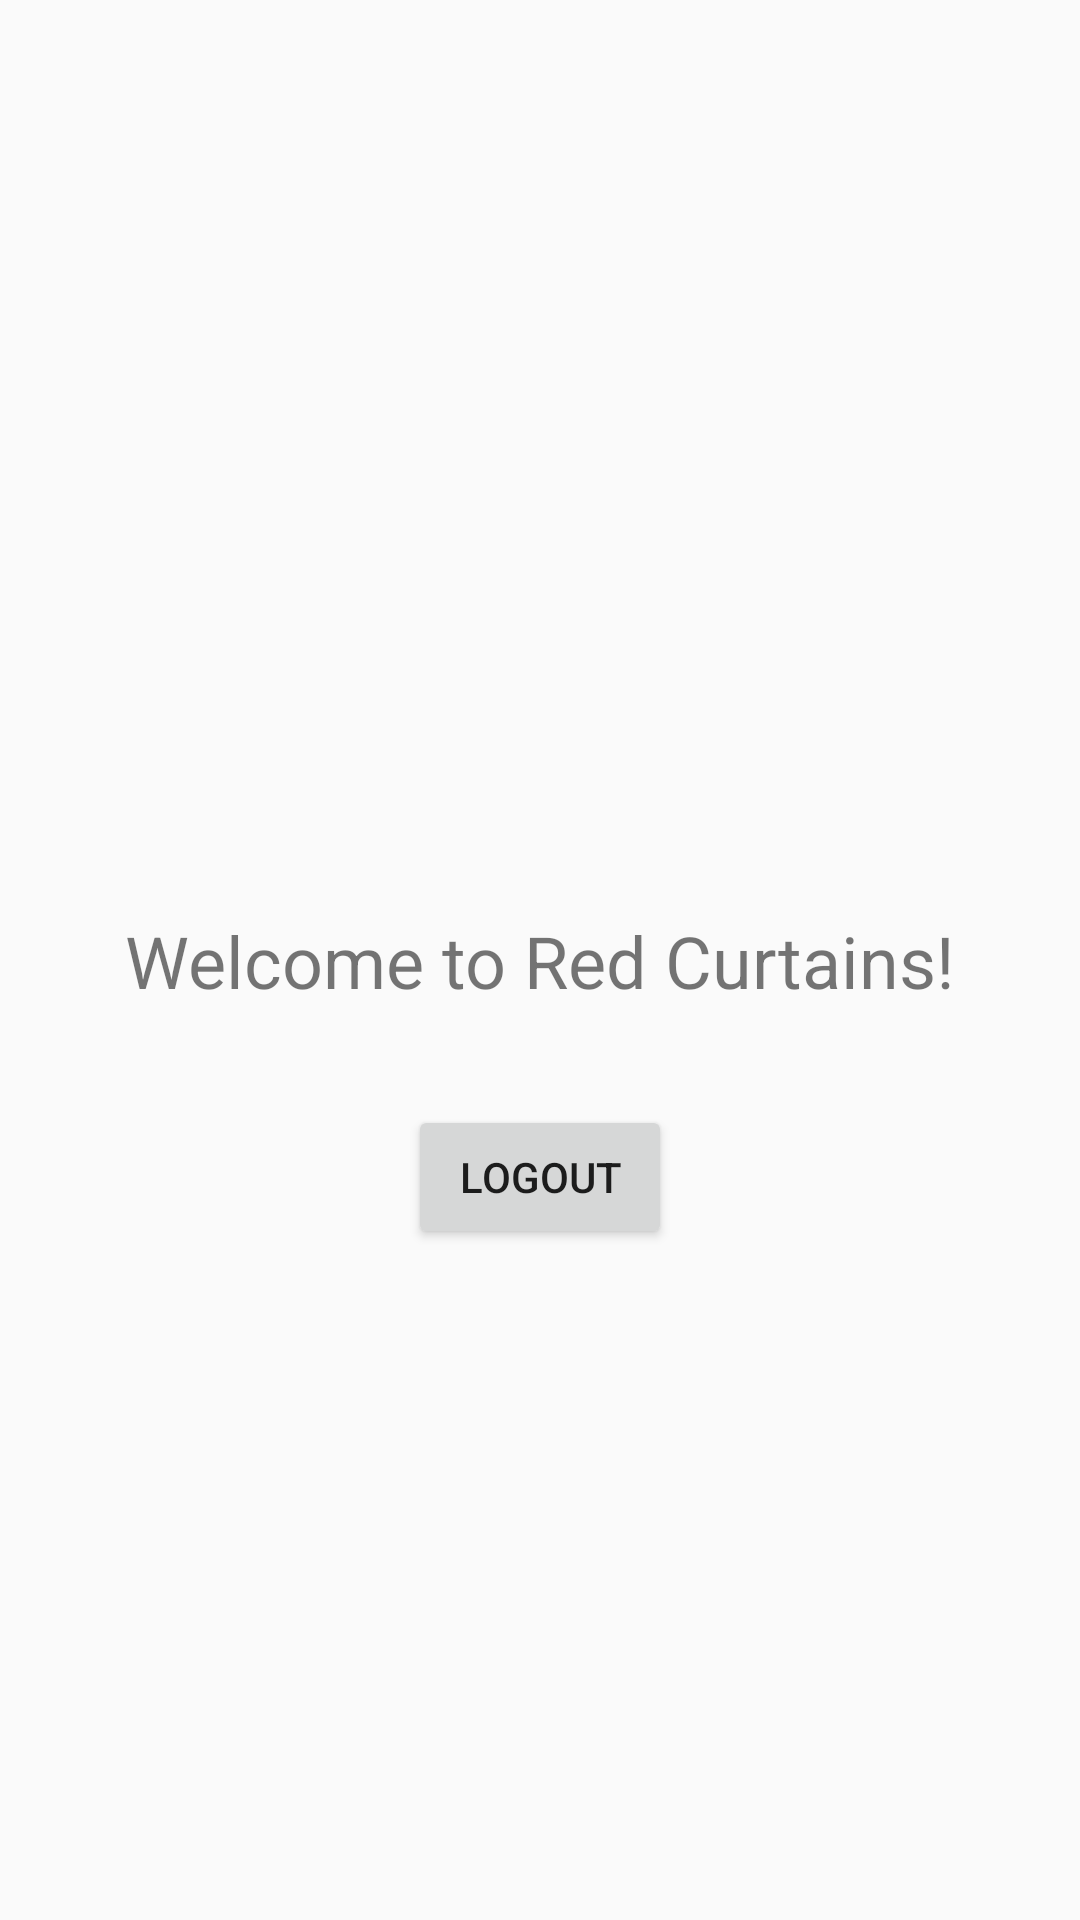

Layout XML and referenced resources for this Android screen:
<!-- AndroidManifest.xml: activity theme Theme.RedCurtainApp -->
<!-- res/layout/activity_main.xml -->
<?xml version="1.0" encoding="utf-8"?>
<androidx.constraintlayout.widget.ConstraintLayout
    xmlns:android="http://schemas.android.com/apk/res/android"
    xmlns:app="http://schemas.android.com/apk/res-auto"
    android:layout_width="match_parent"
    android:layout_height="match_parent">

    <TextView
        android:id="@+id/welcomeText"
        android:layout_width="wrap_content"
        android:layout_height="wrap_content"
        android:text="Welcome to Red Curtains!"
        android:textSize="24sp"
        app:layout_constraintTop_toTopOf="parent"
        app:layout_constraintStart_toStartOf="parent"
        app:layout_constraintEnd_toEndOf="parent"
        app:layout_constraintBottom_toBottomOf="parent" />

    <Button
        android:id="@+id/logoutButton"
        android:layout_width="wrap_content"
        android:layout_height="wrap_content"
        android:text="Logout"
        android:layout_marginTop="32dp"
        app:layout_constraintTop_toBottomOf="@id/welcomeText"
        app:layout_constraintStart_toStartOf="parent"
        app:layout_constraintEnd_toEndOf="parent" />

</androidx.constraintlayout.widget.ConstraintLayout>
<!-- resources referenced by this layout -->
<resources>
  <style name="Theme.RedCurtainApp" parent="android:Theme.Material.Light.NoActionBar" />
</resources>
